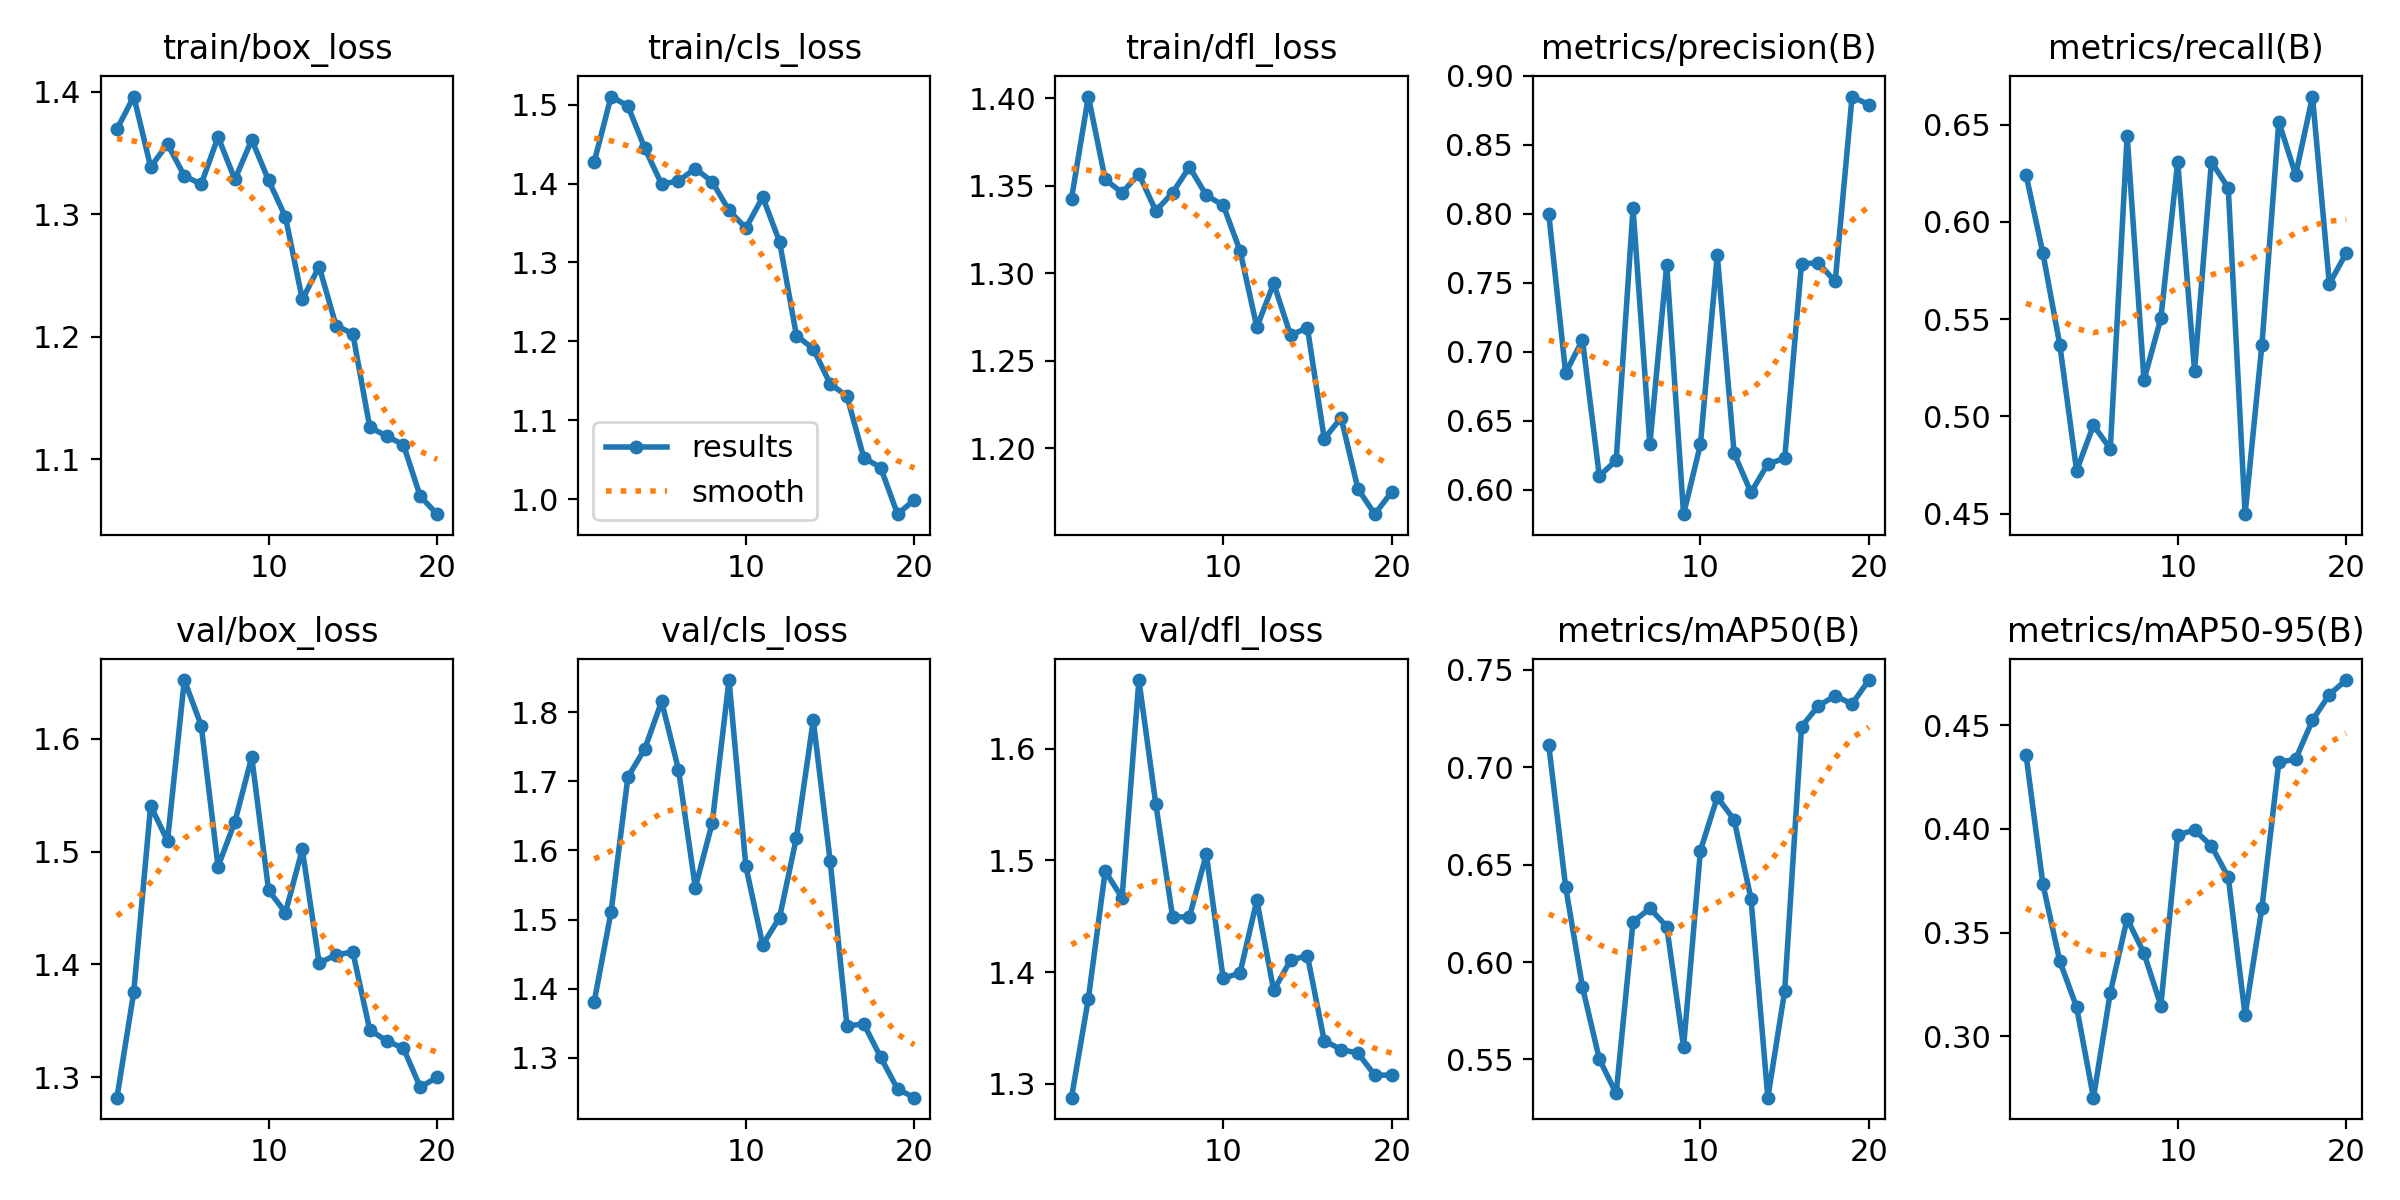

Data behind this chart, as committed beside it:
epoch, train/box_loss, train/cls_loss, train/dfl_loss, metrics/precision(B), metrics/recall(B), metrics/mAP50(B), metrics/mAP50-95(B), val/box_loss, val/cls_loss, val/dfl_loss, lr/pg0, lr/pg1, lr/pg2
1, 1.369, 1.427, 1.343, 0.7998, 0.6242, 0.7113, 0.4357, 1.282, 1.381, 1.288, 0.00022, 0.00022, 0.00022
2, 1.396, 1.51, 1.401, 0.6845, 0.5839, 0.6387, 0.3734, 1.376, 1.511, 1.376, 0.0004372, 0.0004372, 0.0004372
3, 1.339, 1.498, 1.354, 0.7086, 0.5369, 0.5872, 0.3363, 1.541, 1.706, 1.49, 0.0006307, 0.0006307, 0.0006307
4, 1.357, 1.445, 1.346, 0.6098, 0.4721, 0.5502, 0.3141, 1.51, 1.747, 1.466, 0.0008004, 0.0008004, 0.0008004
5, 1.331, 1.399, 1.357, 0.6213, 0.4954, 0.5325, 0.2705, 1.652, 1.815, 1.661, 0.0009464, 0.0009464, 0.0009464
6, 1.325, 1.403, 1.336, 0.804, 0.4832, 0.6206, 0.3211, 1.612, 1.717, 1.551, 0.001069, 0.001069, 0.001069
7, 1.363, 1.419, 1.346, 0.6329, 0.6443, 0.6276, 0.3567, 1.487, 1.546, 1.449, 0.001167, 0.001167, 0.001167
8, 1.328, 1.402, 1.361, 0.763, 0.5187, 0.6183, 0.34, 1.526, 1.639, 1.45, 0.001242, 0.001242, 0.001242
9, 1.361, 1.366, 1.345, 0.5822, 0.5503, 0.5565, 0.3149, 1.584, 1.847, 1.505, 0.001208, 0.001208, 0.001208
10, 1.328, 1.343, 1.339, 0.6328, 0.6309, 0.6573, 0.3971, 1.466, 1.577, 1.395, 0.001109, 0.001109, 0.001109
11, 1.298, 1.383, 1.313, 0.7701, 0.5235, 0.6846, 0.3995, 1.446, 1.463, 1.399, 0.00101, 0.00101, 0.00101
12, 1.23, 1.326, 1.269, 0.6263, 0.6309, 0.6731, 0.3918, 1.502, 1.503, 1.464, 0.000911, 0.000911, 0.000911
13, 1.257, 1.207, 1.294, 0.5979, 0.6175, 0.6326, 0.3768, 1.401, 1.618, 1.384, 0.000812, 0.000812, 0.000812
14, 1.209, 1.191, 1.265, 0.6187, 0.4497, 0.5304, 0.3103, 1.409, 1.788, 1.411, 0.000713, 0.000713, 0.000713
15, 1.202, 1.146, 1.269, 0.6226, 0.5369, 0.5852, 0.3621, 1.411, 1.585, 1.415, 0.000614, 0.000614, 0.000614
16, 1.127, 1.13, 1.206, 0.7639, 0.6515, 0.7208, 0.4321, 1.342, 1.346, 1.339, 0.000515, 0.000515, 0.000515
17, 1.119, 1.052, 1.218, 0.7643, 0.6242, 0.7316, 0.4337, 1.332, 1.349, 1.331, 0.000416, 0.000416, 0.000416
18, 1.112, 1.04, 1.177, 0.7509, 0.6644, 0.7367, 0.4524, 1.326, 1.301, 1.327, 0.000317, 0.000317, 0.000317
19, 1.07, 0.981, 1.163, 0.885, 0.5681, 0.7325, 0.4648, 1.291, 1.255, 1.308, 0.000218, 0.000218, 0.000218
20, 1.055, 0.9991, 1.175, 0.8791, 0.5839, 0.7448, 0.4718, 1.3, 1.242, 1.308, 0.000119, 0.000119, 0.000119
